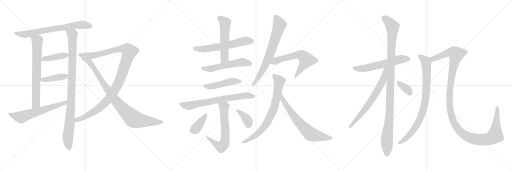
t = 0.00 s
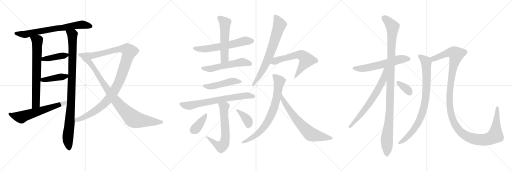
t = 4.19 s
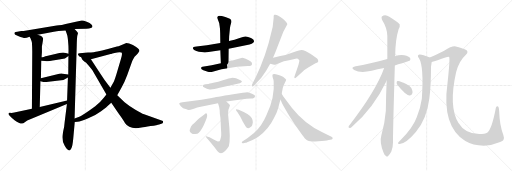
t = 8.37 s
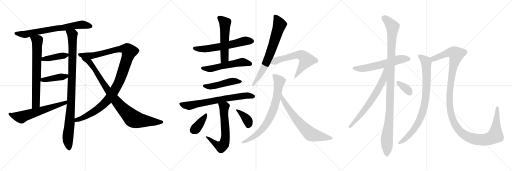
t = 12.56 s
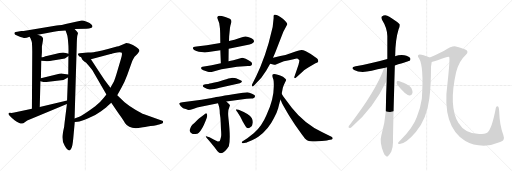
t = 16.75 s
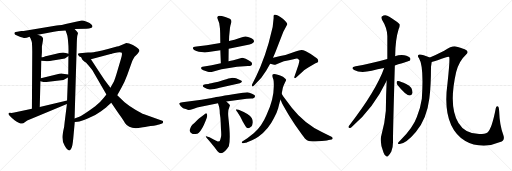
t = 20.93 s

The animated SVG that drew these frames (rendered in a browser with its animation timeline set to each time). Animation: 26 CSS @keyframes rules; one cycle of 20.93 s.

<svg version="1.1" viewBox="0 0 3072 1024" xmlns="http://www.w3.org/2000/svg">
  <g stroke="lightgray" stroke-dasharray="1,1" stroke-width="1" transform="scale(4, 4)">
    <line x1="0" y1="0" x2="256" y2="256"></line>
    <line x1="256" y1="0" x2="0" y2="256"></line>
    <line x1="128" y1="0" x2="128" y2="256"></line>
    <line x1="0" y1="128" x2="256" y2="128"></line>
    <line x1="256" y1="0" x2="512" y2="256"></line>
    <line x1="512" y1="0" x2="256" y2="256"></line>
    <line x1="384" y1="0" x2="384" y2="256"></line>
    <line x1="256" y1="128" x2="512" y2="128"></line>
    <line x1="512" y1="0" x2="768" y2="256"></line>
    <line x1="768" y1="0" x2="512" y2="256"></line>
    <line x1="640" y1="0" x2="640" y2="256"></line>
    <line x1="512" y1="128" x2="768" y2="128"></line>
  </g>
<g transform="scale(1, -1) translate(0, -850)">
   <style type="text/css">
    @keyframes keyframes0 {
      from {
       stroke: black;
       stroke-dashoffset: 708;
       stroke-width: 128;
       }
       70% {
       animation-timing-function: step-end;
       stroke: black;
       stroke-dashoffset: 0;
       stroke-width: 128;
       }
       to {
       stroke: black;
       stroke-width: 1024;
       }
       }
       #make-me-a-hanzi-animation-0 {
         animation: keyframes0 0.826172s both;
         animation-delay: 0.000000s;
         animation-timing-function: linear;
       }
    @keyframes keyframes1 {
      from {
       stroke: black;
       stroke-dashoffset: 709;
       stroke-width: 128;
       }
       70% {
       animation-timing-function: step-end;
       stroke: black;
       stroke-dashoffset: 0;
       stroke-width: 128;
       }
       to {
       stroke: black;
       stroke-width: 1024;
       }
       }
       #make-me-a-hanzi-animation-1 {
         animation: keyframes1 0.826986s both;
         animation-delay: 0.826172s;
         animation-timing-function: linear;
       }
    @keyframes keyframes2 {
      from {
       stroke: black;
       stroke-dashoffset: 981;
       stroke-width: 128;
       }
       76% {
       animation-timing-function: step-end;
       stroke: black;
       stroke-dashoffset: 0;
       stroke-width: 128;
       }
       to {
       stroke: black;
       stroke-width: 1024;
       }
       }
       #make-me-a-hanzi-animation-2 {
         animation: keyframes2 1.048340s both;
         animation-delay: 1.653158s;
         animation-timing-function: linear;
       }
    @keyframes keyframes3 {
      from {
       stroke: black;
       stroke-dashoffset: 407;
       stroke-width: 128;
       }
       57% {
       animation-timing-function: step-end;
       stroke: black;
       stroke-dashoffset: 0;
       stroke-width: 128;
       }
       to {
       stroke: black;
       stroke-width: 1024;
       }
       }
       #make-me-a-hanzi-animation-3 {
         animation: keyframes3 0.581217s both;
         animation-delay: 2.701498s;
         animation-timing-function: linear;
       }
    @keyframes keyframes4 {
      from {
       stroke: black;
       stroke-dashoffset: 416;
       stroke-width: 128;
       }
       58% {
       animation-timing-function: step-end;
       stroke: black;
       stroke-dashoffset: 0;
       stroke-width: 128;
       }
       to {
       stroke: black;
       stroke-width: 1024;
       }
       }
       #make-me-a-hanzi-animation-4 {
         animation: keyframes4 0.588542s both;
         animation-delay: 3.282715s;
         animation-timing-function: linear;
       }
    @keyframes keyframes5 {
      from {
       stroke: black;
       stroke-dashoffset: 615;
       stroke-width: 128;
       }
       67% {
       animation-timing-function: step-end;
       stroke: black;
       stroke-dashoffset: 0;
       stroke-width: 128;
       }
       to {
       stroke: black;
       stroke-width: 1024;
       }
       }
       #make-me-a-hanzi-animation-5 {
         animation: keyframes5 0.750488s both;
         animation-delay: 3.871257s;
         animation-timing-function: linear;
       }
    @keyframes keyframes6 {
      from {
       stroke: black;
       stroke-dashoffset: 1115;
       stroke-width: 128;
       }
       78% {
       animation-timing-function: step-end;
       stroke: black;
       stroke-dashoffset: 0;
       stroke-width: 128;
       }
       to {
       stroke: black;
       stroke-width: 1024;
       }
       }
       #make-me-a-hanzi-animation-6 {
         animation: keyframes6 1.157389s both;
         animation-delay: 4.621745s;
         animation-timing-function: linear;
       }
    @keyframes keyframes7 {
      from {
       stroke: black;
       stroke-dashoffset: 910;
       stroke-width: 128;
       }
       75% {
       animation-timing-function: step-end;
       stroke: black;
       stroke-dashoffset: 0;
       stroke-width: 128;
       }
       to {
       stroke: black;
       stroke-width: 1024;
       }
       }
       #make-me-a-hanzi-animation-7 {
         animation: keyframes7 0.990560s both;
         animation-delay: 5.779134s;
         animation-timing-function: linear;
       }
    @keyframes keyframes8 {
      from {
       stroke: black;
       stroke-dashoffset: 600;
       stroke-width: 128;
       }
       66% {
       animation-timing-function: step-end;
       stroke: black;
       stroke-dashoffset: 0;
       stroke-width: 128;
       }
       to {
       stroke: black;
       stroke-width: 1024;
       }
       }
       #make-me-a-hanzi-animation-8 {
         animation: keyframes8 0.738281s both;
         animation-delay: 6.769694s;
         animation-timing-function: linear;
       }
    @keyframes keyframes9 {
      from {
       stroke: black;
       stroke-dashoffset: 541;
       stroke-width: 128;
       }
       64% {
       animation-timing-function: step-end;
       stroke: black;
       stroke-dashoffset: 0;
       stroke-width: 128;
       }
       to {
       stroke: black;
       stroke-width: 1024;
       }
       }
       #make-me-a-hanzi-animation-9 {
         animation: keyframes9 0.690267s both;
         animation-delay: 7.507975s;
         animation-timing-function: linear;
       }
    @keyframes keyframes10 {
      from {
       stroke: black;
       stroke-dashoffset: 545;
       stroke-width: 128;
       }
       64% {
       animation-timing-function: step-end;
       stroke: black;
       stroke-dashoffset: 0;
       stroke-width: 128;
       }
       to {
       stroke: black;
       stroke-width: 1024;
       }
       }
       #make-me-a-hanzi-animation-10 {
         animation: keyframes10 0.693522s both;
         animation-delay: 8.198242s;
         animation-timing-function: linear;
       }
    @keyframes keyframes11 {
      from {
       stroke: black;
       stroke-dashoffset: 477;
       stroke-width: 128;
       }
       61% {
       animation-timing-function: step-end;
       stroke: black;
       stroke-dashoffset: 0;
       stroke-width: 128;
       }
       to {
       stroke: black;
       stroke-width: 1024;
       }
       }
       #make-me-a-hanzi-animation-11 {
         animation: keyframes11 0.638184s both;
         animation-delay: 8.891764s;
         animation-timing-function: linear;
       }
    @keyframes keyframes12 {
      from {
       stroke: black;
       stroke-dashoffset: 710;
       stroke-width: 128;
       }
       70% {
       animation-timing-function: step-end;
       stroke: black;
       stroke-dashoffset: 0;
       stroke-width: 128;
       }
       to {
       stroke: black;
       stroke-width: 1024;
       }
       }
       #make-me-a-hanzi-animation-12 {
         animation: keyframes12 0.827799s both;
         animation-delay: 9.529948s;
         animation-timing-function: linear;
       }
    @keyframes keyframes13 {
      from {
       stroke: black;
       stroke-dashoffset: 643;
       stroke-width: 128;
       }
       68% {
       animation-timing-function: step-end;
       stroke: black;
       stroke-dashoffset: 0;
       stroke-width: 128;
       }
       to {
       stroke: black;
       stroke-width: 1024;
       }
       }
       #make-me-a-hanzi-animation-13 {
         animation: keyframes13 0.773275s both;
         animation-delay: 10.357747s;
         animation-timing-function: linear;
       }
    @keyframes keyframes14 {
      from {
       stroke: black;
       stroke-dashoffset: 378;
       stroke-width: 128;
       }
       55% {
       animation-timing-function: step-end;
       stroke: black;
       stroke-dashoffset: 0;
       stroke-width: 128;
       }
       to {
       stroke: black;
       stroke-width: 1024;
       }
       }
       #make-me-a-hanzi-animation-14 {
         animation: keyframes14 0.557617s both;
         animation-delay: 11.131022s;
         animation-timing-function: linear;
       }
    @keyframes keyframes15 {
      from {
       stroke: black;
       stroke-dashoffset: 377;
       stroke-width: 128;
       }
       55% {
       animation-timing-function: step-end;
       stroke: black;
       stroke-dashoffset: 0;
       stroke-width: 128;
       }
       to {
       stroke: black;
       stroke-width: 1024;
       }
       }
       #make-me-a-hanzi-animation-15 {
         animation: keyframes15 0.556803s both;
         animation-delay: 11.688639s;
         animation-timing-function: linear;
       }
    @keyframes keyframes16 {
      from {
       stroke: black;
       stroke-dashoffset: 713;
       stroke-width: 128;
       }
       70% {
       animation-timing-function: step-end;
       stroke: black;
       stroke-dashoffset: 0;
       stroke-width: 128;
       }
       to {
       stroke: black;
       stroke-width: 1024;
       }
       }
       #make-me-a-hanzi-animation-16 {
         animation: keyframes16 0.830241s both;
         animation-delay: 12.245442s;
         animation-timing-function: linear;
       }
    @keyframes keyframes17 {
      from {
       stroke: black;
       stroke-dashoffset: 609;
       stroke-width: 128;
       }
       66% {
       animation-timing-function: step-end;
       stroke: black;
       stroke-dashoffset: 0;
       stroke-width: 128;
       }
       to {
       stroke: black;
       stroke-width: 1024;
       }
       }
       #make-me-a-hanzi-animation-17 {
         animation: keyframes17 0.745605s both;
         animation-delay: 13.075683s;
         animation-timing-function: linear;
       }
    @keyframes keyframes18 {
      from {
       stroke: black;
       stroke-dashoffset: 756;
       stroke-width: 128;
       }
       71% {
       animation-timing-function: step-end;
       stroke: black;
       stroke-dashoffset: 0;
       stroke-width: 128;
       }
       to {
       stroke: black;
       stroke-width: 1024;
       }
       }
       #make-me-a-hanzi-animation-18 {
         animation: keyframes18 0.865234s both;
         animation-delay: 13.821288s;
         animation-timing-function: linear;
       }
    @keyframes keyframes19 {
      from {
       stroke: black;
       stroke-dashoffset: 672;
       stroke-width: 128;
       }
       69% {
       animation-timing-function: step-end;
       stroke: black;
       stroke-dashoffset: 0;
       stroke-width: 128;
       }
       to {
       stroke: black;
       stroke-width: 1024;
       }
       }
       #make-me-a-hanzi-animation-19 {
         animation: keyframes19 0.796875s both;
         animation-delay: 14.686522s;
         animation-timing-function: linear;
       }
    @keyframes keyframes20 {
      from {
       stroke: black;
       stroke-dashoffset: 592;
       stroke-width: 128;
       }
       66% {
       animation-timing-function: step-end;
       stroke: black;
       stroke-dashoffset: 0;
       stroke-width: 128;
       }
       to {
       stroke: black;
       stroke-width: 1024;
       }
       }
       #make-me-a-hanzi-animation-20 {
         animation: keyframes20 0.731771s both;
         animation-delay: 15.483397s;
         animation-timing-function: linear;
       }
    @keyframes keyframes21 {
      from {
       stroke: black;
       stroke-dashoffset: 1095;
       stroke-width: 128;
       }
       78% {
       animation-timing-function: step-end;
       stroke: black;
       stroke-dashoffset: 0;
       stroke-width: 128;
       }
       to {
       stroke: black;
       stroke-width: 1024;
       }
       }
       #make-me-a-hanzi-animation-21 {
         animation: keyframes21 1.141113s both;
         animation-delay: 16.215168s;
         animation-timing-function: linear;
       }
    @keyframes keyframes22 {
      from {
       stroke: black;
       stroke-dashoffset: 673;
       stroke-width: 128;
       }
       69% {
       animation-timing-function: step-end;
       stroke: black;
       stroke-dashoffset: 0;
       stroke-width: 128;
       }
       to {
       stroke: black;
       stroke-width: 1024;
       }
       }
       #make-me-a-hanzi-animation-22 {
         animation: keyframes22 0.797689s both;
         animation-delay: 17.356281s;
         animation-timing-function: linear;
       }
    @keyframes keyframes23 {
      from {
       stroke: black;
       stroke-dashoffset: 345;
       stroke-width: 128;
       }
       53% {
       animation-timing-function: step-end;
       stroke: black;
       stroke-dashoffset: 0;
       stroke-width: 128;
       }
       to {
       stroke: black;
       stroke-width: 1024;
       }
       }
       #make-me-a-hanzi-animation-23 {
         animation: keyframes23 0.530762s both;
         animation-delay: 18.153970s;
         animation-timing-function: linear;
       }
    @keyframes keyframes24 {
      from {
       stroke: black;
       stroke-dashoffset: 848;
       stroke-width: 128;
       }
       73% {
       animation-timing-function: step-end;
       stroke: black;
       stroke-dashoffset: 0;
       stroke-width: 128;
       }
       to {
       stroke: black;
       stroke-width: 1024;
       }
       }
       #make-me-a-hanzi-animation-24 {
         animation: keyframes24 0.940104s both;
         animation-delay: 18.684732s;
         animation-timing-function: linear;
       }
    @keyframes keyframes25 {
      from {
       stroke: black;
       stroke-dashoffset: 1297;
       stroke-width: 128;
       }
       81% {
       animation-timing-function: step-end;
       stroke: black;
       stroke-dashoffset: 0;
       stroke-width: 128;
       }
       to {
       stroke: black;
       stroke-width: 1024;
       }
       }
       #make-me-a-hanzi-animation-25 {
         animation: keyframes25 1.305501s both;
         animation-delay: 19.624836s;
         animation-timing-function: linear;
       }
</style>
<path d="M 447.5 676.5 L 518.5 678.5 Q 553.5 680.5 554.5 690.5 Q 556.5 695.5 548.5 704.5 Q 540.5 712.5 520.5 720.5 Q 500.5 728.5 491.5 728.5 Q 482.5 728.5 421.5 713.5 Q 361.5 698.5 339.5 698.5 L 141.5 664.5 L 127.5 664.5 L 103.5 660.5 Q 91.5 660.5 89.5 657.5 Q 77.5 646.5 108.5 634.5 Q 140.5 622.5 148.5 622.5 Q 157.5 622.5 177.5 630.5 L 225.5 642.5 L 267.5 650.5 Q 336.5 663.5 351.5 665.5 L 393.5 668.5 L 447.5 676.5 Z" fill="lightgray"></path> 
<path d="M 177.5 630.5 L 183.5 620.5 Q 190.5 603.5 191.5 596.5 Q 193.5 567.5 193.5 541.5 L 191.5 198.5 C 191.5 168.5 237.5 178.5 238.5 208.5 L 242.5 363.5 L 245.5 381.5 L 247.5 486.5 L 249.5 507.5 L 251.5 537.5 L 251.5 572.5 Q 259.5 615.5 258.5 619.5 Q 257.5 623.5 252.5 630.5 Q 248.5 637.5 225.5 642.5 C 196.5 650.5 162.5 656.5 177.5 630.5 Z" fill="lightgray"></path> 
<path d="M 401.5 226.5 L 387.5 114.5 Q 385.5 85.5 379.5 64.5 Q 374.5 36.5 374.5 32.5 Q 372.5 5.5 387.5 -22.5 Q 402.5 -50.5 415.5 -51.5 Q 420.5 -52.5 427.5 -39.5 Q 435.5 -26.5 439.5 20.5 L 448.5 118.5 L 447.5 139.5 L 460.5 580.5 Q 461.5 627.5 464.5 639.5 Q 468.5 650.5 467.5 653.5 Q 467.5 656.5 461.5 662.5 L 447.5 676.5 C 426.5 697.5 383.5 696.5 393.5 668.5 L 401.5 645.5 Q 405.5 638.5 408.5 601.5 Q 412.5 563.5 410.5 528.5 L 410.5 514.5 L 409.5 403.5 L 407.5 386.5 L 402.5 248.5 L 401.5 226.5 Z" fill="lightgray"></path> 
<path d="M 378.5 535.5 L 356.5 533.5 L 280.5 514.5 Q 275.5 514.5 272.5 513.5 L 262.5 509.5 Q 252.5 507.5 249.5 507.5 C 219.5 504.5 217.5 489.5 247.5 486.5 L 270.5 484.5 Q 283.5 482.5 335.5 491.5 L 389.5 499.5 L 410.5 514.5 C 424.5 524.5 424.5 524.5 410.5 528.5 L 395.5 532.5 Q 384.5 535.5 378.5 535.5 Z" fill="lightgray"></path> 
<path d="M 242.5 363.5 L 260.5 358.5 L 278.5 358.5 L 354.5 368.5 Q 387.5 369.5 407.5 386.5 C 425.5 400.5 425.5 400.5 409.5 403.5 L 387.5 407.5 Q 364.5 413.5 343.5 405.5 L 245.5 381.5 C 216.5 374.5 213.5 371.5 242.5 363.5 Z" fill="lightgray"></path> 
<path d="M 85.5 175.5 L 69.5 173.5 L 57.5 174.5 Q 44.5 171.5 56.5 157.5 L 71.5 142.5 L 87.5 129.5 Q 130.5 98.5 146.5 115.5 L 163.5 127.5 L 401.5 226.5 C 429.5 238.5 431.5 255.5 402.5 248.5 L 238.5 208.5 L 191.5 198.5 L 85.5 175.5 Z" fill="lightgray"></path> 
<path d="M 448.5 118.5 L 465.5 120.5 Q 483.5 121.5 529.5 141.5 Q 576.5 160.5 606.5 183.5 Q 636.5 205.5 642.5 211.5 L 667.5 234.5 L 703.5 279.5 L 728.5 324.5 Q 745.5 351.5 763.5 400.5 L 793.5 484.5 Q 796.5 492.5 807.5 510.5 Q 831.5 533.5 836.5 545.5 Q 837.5 558.5 797.5 580.5 L 775.5 590.5 L 757.5 592.5 Q 751.5 589.5 729.5 581.5 Q 707.5 572.5 701.5 571.5 L 647.5 556.5 Q 609.5 545.5 584.5 542.5 Q 567.5 538.5 527.5 535.5 L 477.5 531.5 Q 461.5 529.5 471.5 518.5 Q 473.5 512.5 487.5 507.5 L 545.5 495.5 L 663.5 526.5 Q 665.5 526.5 674.5 529.5 L 687.5 533.5 Q 717.5 540.5 728.5 535.5 Q 736.5 532.5 725.5 496.5 L 702.5 418.5 Q 689.5 374.5 683.5 362.5 L 662.5 324.5 L 638.5 284.5 L 621.5 262.5 Q 605.5 240.5 571.5 213.5 Q 496.5 158.5 475.5 150.5 L 447.5 139.5 C 419.5 128.5 418.5 114.5 448.5 118.5 Z" fill="lightgray"></path> 
<path d="M 667.5 234.5 L 709.5 172.5 Q 743.5 125.5 749.5 112.5 Q 776.5 71.5 848.5 85.5 Q 864.5 86.5 903.5 94.5 Q 945.5 100.5 954.5 104.5 L 972.5 110.5 Q 978.5 111.5 978.5 118.5 Q 979.5 125.5 973.5 126.5 L 860.5 166.5 Q 853.5 168.5 812.5 192.5 Q 772.5 216.5 747.5 237.5 L 703.5 279.5 L 662.5 324.5 L 645.5 346.5 Q 630.5 365.5 609.5 398.5 L 545.5 495.5 C 528.5 520.5 472.5 533.5 487.5 507.5 L 492.5 495.5 Q 494.5 491.5 502.5 485.5 Q 510.5 478.5 515.5 476.5 Q 532.5 458.5 553.5 430.5 L 638.5 284.5 L 667.5 234.5 Z" fill="lightgray"></path> 
<path d="M 1322.0 593.0 L 1241.0 579.0 L 1179.0 572.0 Q 1144.0 570.0 1165.0 551.0 Q 1177.0 543.0 1193.0 541.0 L 1220.0 537.0 Q 1223.0 536.0 1241.0 538.0 L 1322.0 549.0 L 1372.0 558.0 L 1497.0 584.0 Q 1512.0 587.0 1519.0 594.0 Q 1534.0 611.0 1506.0 623.0 Q 1487.0 630.0 1474.0 632.0 Q 1462.0 633.0 1438.0 623.0 L 1407.0 613.0 L 1374.0 605.0 L 1322.0 593.0 Z" fill="lightgray"></path> 
<path d="M 1303.0 745.0 L 1307.0 734.0 Q 1316.0 717.0 1318.0 693.0 Q 1321.0 678.0 1321.0 651.0 L 1322.0 593.0 L 1322.0 549.0 L 1325.0 472.0 C 1326.0 442.0 1371.0 453.0 1371.0 483.0 L 1372.0 558.0 L 1374.0 605.0 L 1375.0 634.0 L 1380.0 684.0 Q 1382.0 700.0 1386.0 710.0 Q 1390.0 720.0 1388.0 727.0 Q 1388.0 738.0 1352.0 749.0 Q 1317.0 760.0 1310.0 755.0 Q 1303.0 750.0 1303.0 745.0 Z" fill="lightgray"></path> 
<path d="M 1325.0 472.0 L 1270.0 460.0 L 1215.0 451.0 Q 1209.0 451.0 1207.0 445.0 Q 1204.0 436.0 1220.0 430.0 L 1247.0 421.0 Q 1257.0 417.0 1270.0 419.0 L 1329.0 435.0 L 1422.0 451.0 L 1487.0 455.0 Q 1512.0 454.0 1512.0 467.0 Q 1516.0 479.0 1474.0 498.0 L 1455.0 504.0 Q 1452.0 504.0 1432.0 499.0 L 1400.0 489.0 L 1371.0 483.0 L 1325.0 472.0 Z" fill="lightgray"></path> 
<path d="M 1251.0 347.0 L 1233.0 345.0 Q 1218.0 344.0 1217.0 337.0 Q 1215.0 331.0 1226.0 326.0 Q 1240.0 316.0 1258.0 314.0 Q 1276.0 312.0 1318.0 324.0 L 1439.0 352.0 Q 1449.0 354.0 1451.0 360.0 Q 1453.0 366.0 1443.0 370.0 Q 1405.0 388.0 1387.0 383.0 Q 1377.0 383.0 1342.0 371.0 Q 1308.0 359.0 1280.0 354.0 Q 1252.0 348.0 1251.0 347.0 Z" fill="lightgray"></path> 
<path d="M 1358.0 242.0 L 1480.0 259.0 L 1507.0 260.0 Q 1528.0 261.0 1529.0 271.0 L 1531.0 275.0 Q 1531.0 279.0 1512.0 288.0 Q 1494.0 297.0 1484.0 298.0 Q 1475.0 298.0 1457.0 294.0 L 1399.0 285.0 Q 1288.0 267.0 1271.0 263.0 L 1209.0 252.0 L 1094.0 237.0 Q 1076.0 234.0 1075.0 230.0 Q 1075.0 226.0 1085.0 214.0 Q 1095.0 201.0 1119.0 195.0 Q 1126.0 191.0 1132.0 191.0 Q 1139.0 191.0 1163.0 199.0 Q 1187.0 207.0 1197.0 209.0 L 1308.0 231.0 L 1358.0 242.0 Z" fill="lightgray"></path> 
<path d="M 1319.0 168.0 Q 1324.0 140.0 1324.0 120.0 L 1326.0 72.0 Q 1329.0 40.0 1326.0 29.0 L 1322.0 14.0 Q 1321.0 10.0 1319.0 7.0 Q 1317.0 4.0 1316.0 4.0 L 1307.0 2.0 Q 1293.0 8.0 1282.0 14.0 L 1257.0 27.0 L 1237.0 34.0 Q 1234.0 36.0 1235.0 32.0 L 1239.0 24.0 Q 1262.0 -1.0 1305.0 -56.0 Q 1332.0 -92.0 1373.0 -27.0 Q 1385.0 18.0 1371.0 139.0 Q 1365.0 188.0 1375.0 205.0 L 1380.0 219.0 L 1374.0 227.0 Q 1369.0 231.0 1358.0 242.0 C 1337.0 263.0 1299.0 260.0 1308.0 231.0 L 1315.0 209.0 L 1318.0 190.0 L 1319.0 168.0 Z" fill="lightgray"></path> 
<path d="M 1193.0 55.0 Q 1214.0 76.0 1234.0 127.0 Q 1243.0 147.0 1243.0 155.0 Q 1244.0 182.0 1226.0 164.0 L 1200.0 144.0 Q 1194.0 141.0 1168.0 115.0 L 1154.0 102.0 Q 1146.0 96.0 1139.0 74.0 Q 1134.0 60.0 1153.0 49.0 Q 1158.0 46.0 1172.0 47.0 Q 1186.0 48.0 1193.0 55.0 Z" fill="lightgray"></path> 
<path d="M 1432.0 193.0 L 1418.0 196.0 Q 1417.0 196.0 1416.0 193.0 Q 1415.0 190.0 1425.0 177.0 L 1442.0 151.0 Q 1458.0 120.0 1458.0 119.0 L 1473.0 94.0 Q 1484.0 73.0 1502.0 87.0 Q 1512.0 95.0 1513.0 100.0 Q 1515.0 105.0 1517.0 118.0 Q 1517.0 132.0 1510.0 143.0 Q 1501.0 165.0 1432.0 193.0 Z" fill="lightgray"></path> 
<path d="M 1642.0 744.0 L 1636.0 689.0 L 1612.0 593.0 Q 1592.0 522.0 1562.0 449.0 L 1537.0 393.0 L 1513.0 345.0 Q 1510.0 339.0 1513.0 334.0 Q 1516.0 329.0 1524.0 338.0 L 1568.0 385.0 L 1597.0 427.0 L 1621.0 469.0 L 1638.0 505.0 L 1651.0 535.0 L 1700.0 661.0 L 1724.0 705.0 Q 1723.0 718.0 1697.0 739.0 Q 1659.0 768.0 1646.0 762.0 Q 1640.0 760.0 1642.0 744.0 Z" fill="lightgray"></path> 
<path d="M 1621.0 469.0 L 1645.0 463.0 Q 1648.0 461.0 1659.0 466.0 L 1703.0 483.0 L 1734.0 489.0 L 1761.0 496.0 Q 1781.0 502.0 1787.0 499.0 L 1796.0 490.0 Q 1797.0 485.0 1791.0 463.0 L 1768.0 395.0 Q 1763.0 387.0 1768.0 383.0 Q 1771.0 379.0 1782.0 390.0 L 1820.0 425.0 Q 1826.0 431.0 1852.0 447.0 L 1893.0 471.0 Q 1908.0 478.0 1909.0 481.0 Q 1911.0 490.0 1904.0 498.0 Q 1897.0 505.0 1862.0 528.0 Q 1828.0 551.0 1810.0 551.0 Q 1793.0 551.0 1756.0 536.0 Q 1720.0 521.0 1682.0 515.0 L 1638.0 505.0 C 1609.0 498.0 1592.0 476.0 1621.0 469.0 Z" fill="lightgray"></path> 
<path d="M 1690.0 289.0 L 1697.0 324.0 Q 1704.0 345.0 1710.0 356.0 Q 1717.0 367.0 1717.0 372.0 Q 1717.0 378.0 1698.0 391.0 Q 1641.0 415.0 1635.0 402.0 Q 1633.0 395.0 1637.0 383.0 Q 1642.0 371.0 1642.0 364.0 Q 1650.0 267.0 1599.0 161.0 Q 1570.0 92.0 1524.0 53.0 L 1484.0 21.0 L 1456.0 3.0 Q 1449.0 0.0 1451.0 -6.0 Q 1452.0 -10.0 1460.0 -8.0 L 1472.0 -5.0 Q 1477.0 -5.0 1483.0 -2.0 L 1512.0 10.0 Q 1535.0 19.0 1550.0 30.0 Q 1611.0 75.0 1644.0 143.0 Q 1663.0 179.0 1669.0 202.0 Q 1675.0 225.0 1682.0 253.0 L 1690.0 289.0 Z" fill="lightgray"></path> 
<path d="M 1682.0 253.0 L 1688.0 242.0 Q 1691.0 230.0 1735.0 157.0 L 1772.0 99.0 L 1804.0 55.0 Q 1825.0 25.0 1833.0 17.0 Q 1841.0 9.0 1853.0 5.0 Q 1865.0 1.0 1910.0 4.0 Q 1955.0 6.0 1972.0 11.0 L 1990.0 14.0 Q 1996.0 15.0 1996.0 21.0 Q 1997.0 26.0 1989.0 31.0 L 1934.0 57.0 Q 1826.0 109.0 1752.0 203.0 L 1699.0 274.0 L 1690.0 289.0 C 1675.0 315.0 1668.0 280.0 1682.0 253.0 Z" fill="lightgray"></path> 
<path d="M 2369.0 458.5 Q 2456.0 485.5 2458.0 486.5 Q 2465.0 493.5 2461.0 502.5 Q 2454.0 512.5 2426.0 519.5 Q 2398.0 523.5 2370.0 513.5 L 2324.0 496.5 Q 2216.0 465.5 2134.0 453.5 Q 2100.0 446.5 2125.0 431.5 Q 2161.0 410.5 2230.0 426.5 Q 2264.0 435.5 2305.0 442.5 L 2369.0 458.5 Z" fill="lightgray"></path> 
<path d="M 2320.0 366.5 Q 2316.0 281.5 2315.0 186.5 Q 2309.0 110.5 2288.0 38.5 Q 2276.0 -0.5 2301.0 -63.5 Q 2308.0 -82.5 2316.0 -85.5 Q 2322.0 -92.5 2330.0 -83.5 Q 2337.0 -79.5 2348.0 -58.5 Q 2358.0 -33.5 2358.0 -2.5 Q 2357.0 45.5 2369.0 458.5 L 2370.0 513.5 Q 2370.0 514.5 2371.0 515.5 Q 2372.0 612.5 2392.0 676.5 Q 2401.0 692.5 2398.0 705.5 Q 2391.0 715.5 2336.0 750.5 Q 2312.0 768.5 2291.0 752.5 Q 2287.0 748.5 2292.0 732.5 Q 2323.0 683.5 2324.0 634.5 Q 2324.0 570.5 2324.0 496.5 L 2320.0 366.5 Z" fill="lightgray"></path> 
<path d="M 2305.0 442.5 Q 2256.0 304.5 2092.0 93.5 Q 2088.0 83.5 2098.0 83.5 Q 2104.0 82.5 2112.0 90.5 Q 2241.0 201.5 2320.0 366.5 C 2369.0 467.5 2315.0 470.5 2305.0 442.5 Z" fill="lightgray"></path> 
<path d="M 2385.0 341.5 Q 2433.0 281.5 2457.0 278.5 Q 2469.0 277.5 2475.0 293.5 Q 2476.0 305.5 2468.0 322.5 Q 2458.0 338.5 2437.0 346.5 Q 2403.0 362.5 2389.0 364.5 Q 2380.0 365.5 2380.0 356.5 Q 2379.0 349.5 2385.0 341.5 Z" fill="lightgray"></path> 
<path d="M 2579.0 505.5 Q 2531.0 526.5 2517.0 524.5 Q 2499.0 520.5 2514.0 501.5 Q 2544.0 453.5 2531.0 258.5 Q 2524.0 207.5 2501.0 148.5 Q 2479.0 85.5 2404.0 10.5 Q 2391.0 -1.5 2388.0 -7.5 Q 2387.0 -14.5 2398.0 -13.5 Q 2437.0 -10.5 2495.0 58.5 Q 2561.0 136.5 2576.0 259.5 Q 2586.0 335.5 2586.0 450.5 Q 2589.0 469.5 2590.0 479.5 C 2593.0 499.5 2593.0 499.5 2579.0 505.5 Z" fill="lightgray"></path> 
<path d="M 3001.0 -1.5 Q 3032.0 8.5 3020.0 41.5 Q 2998.0 96.5 2995.0 183.5 Q 2994.0 208.5 2988.0 212.5 Q 2978.0 218.5 2975.0 202.5 Q 2951.0 76.5 2925.0 56.5 Q 2910.0 46.5 2875.0 46.5 Q 2791.0 46.5 2751.0 112.5 Q 2690.0 212.5 2737.0 419.5 Q 2756.0 486.5 2794.0 520.5 Q 2819.0 544.5 2788.0 555.5 Q 2772.0 562.5 2735.0 572.5 Q 2714.0 578.5 2665.0 546.5 Q 2616.0 521.5 2579.0 505.5 C 2552.0 493.5 2561.0 471.5 2590.0 479.5 Q 2618.0 486.5 2677.0 507.5 Q 2689.0 513.5 2695.0 509.5 Q 2701.0 500.5 2685.0 351.5 Q 2649.0 93.5 2792.0 4.5 Q 2837.0 -22.5 2903.0 -23.5 Q 2952.0 -22.5 3001.0 -1.5 Z" fill="lightgray"></path> 
      <clipPath id="make-me-a-hanzi-clip-0">
      <path d="M 447.5 676.5 L 518.5 678.5 Q 553.5 680.5 554.5 690.5 Q 556.5 695.5 548.5 704.5 Q 540.5 712.5 520.5 720.5 Q 500.5 728.5 491.5 728.5 Q 482.5 728.5 421.5 713.5 Q 361.5 698.5 339.5 698.5 L 141.5 664.5 L 127.5 664.5 L 103.5 660.5 Q 91.5 660.5 89.5 657.5 Q 77.5 646.5 108.5 634.5 Q 140.5 622.5 148.5 622.5 Q 157.5 622.5 177.5 630.5 L 225.5 642.5 L 267.5 650.5 Q 336.5 663.5 351.5 665.5 L 393.5 668.5 L 447.5 676.5 Z" fill="lightgray"></path>
      </clipPath>
      <path clip-path="url(#make-me-a-hanzi-clip-0)" d="M 98.5 650.5 L 147.5 643.5 L 457.5 700.5 L 491.5 703.5 L 543.5 694.5 " fill="none" id="make-me-a-hanzi-animation-0" stroke-dasharray="580 1160" stroke-linecap="round"></path>

      <clipPath id="make-me-a-hanzi-clip-1">
      <path d="M 177.5 630.5 L 183.5 620.5 Q 190.5 603.5 191.5 596.5 Q 193.5 567.5 193.5 541.5 L 191.5 198.5 C 191.5 168.5 237.5 178.5 238.5 208.5 L 242.5 363.5 L 245.5 381.5 L 247.5 486.5 L 249.5 507.5 L 251.5 537.5 L 251.5 572.5 Q 259.5 615.5 258.5 619.5 Q 257.5 623.5 252.5 630.5 Q 248.5 637.5 225.5 642.5 C 196.5 650.5 162.5 656.5 177.5 630.5 Z" fill="lightgray"></path>
      </clipPath>
      <path clip-path="url(#make-me-a-hanzi-clip-1)" d="M 184.5 627.5 L 223.5 607.5 L 224.5 589.5 L 215.5 227.5 L 195.5 206.5 " fill="none" id="make-me-a-hanzi-animation-1" stroke-dasharray="581 1162" stroke-linecap="round"></path>

      <clipPath id="make-me-a-hanzi-clip-2">
      <path d="M 401.5 226.5 L 387.5 114.5 Q 385.5 85.5 379.5 64.5 Q 374.5 36.5 374.5 32.5 Q 372.5 5.5 387.5 -22.5 Q 402.5 -50.5 415.5 -51.5 Q 420.5 -52.5 427.5 -39.5 Q 435.5 -26.5 439.5 20.5 L 448.5 118.5 L 447.5 139.5 L 460.5 580.5 Q 461.5 627.5 464.5 639.5 Q 468.5 650.5 467.5 653.5 Q 467.5 656.5 461.5 662.5 L 447.5 676.5 C 426.5 697.5 383.5 696.5 393.5 668.5 L 401.5 645.5 Q 405.5 638.5 408.5 601.5 Q 412.5 563.5 410.5 528.5 L 410.5 514.5 L 409.5 403.5 L 407.5 386.5 L 402.5 248.5 L 401.5 226.5 Z" fill="lightgray"></path>
      </clipPath>
      <path clip-path="url(#make-me-a-hanzi-clip-2)" d="M 400.5 664.5 L 434.5 640.5 L 436.5 591.5 L 426.5 226.5 L 406.5 25.5 L 414.5 -41.5 " fill="none" id="make-me-a-hanzi-animation-2" stroke-dasharray="853 1706" stroke-linecap="round"></path>

      <clipPath id="make-me-a-hanzi-clip-3">
      <path d="M 378.5 535.5 L 356.5 533.5 L 280.5 514.5 Q 275.5 514.5 272.5 513.5 L 262.5 509.5 Q 252.5 507.5 249.5 507.5 C 219.5 504.5 217.5 489.5 247.5 486.5 L 270.5 484.5 Q 283.5 482.5 335.5 491.5 L 389.5 499.5 L 410.5 514.5 C 424.5 524.5 424.5 524.5 410.5 528.5 L 395.5 532.5 Q 384.5 535.5 378.5 535.5 Z" fill="lightgray"></path>
      </clipPath>
      <path clip-path="url(#make-me-a-hanzi-clip-3)" d="M 253.5 491.5 L 260.5 497.5 L 400.5 521.5 " fill="none" id="make-me-a-hanzi-animation-3" stroke-dasharray="279 558" stroke-linecap="round"></path>

      <clipPath id="make-me-a-hanzi-clip-4">
      <path d="M 242.5 363.5 L 260.5 358.5 L 278.5 358.5 L 354.5 368.5 Q 387.5 369.5 407.5 386.5 C 425.5 400.5 425.5 400.5 409.5 403.5 L 387.5 407.5 Q 364.5 413.5 343.5 405.5 L 245.5 381.5 C 216.5 374.5 213.5 371.5 242.5 363.5 Z" fill="lightgray"></path>
      </clipPath>
      <path clip-path="url(#make-me-a-hanzi-clip-4)" d="M 248.5 367.5 L 395.5 392.5 L 403.5 399.5 " fill="none" id="make-me-a-hanzi-animation-4" stroke-dasharray="288 576" stroke-linecap="round"></path>

      <clipPath id="make-me-a-hanzi-clip-5">
      <path d="M 85.5 175.5 L 69.5 173.5 L 57.5 174.5 Q 44.5 171.5 56.5 157.5 L 71.5 142.5 L 87.5 129.5 Q 130.5 98.5 146.5 115.5 L 163.5 127.5 L 401.5 226.5 C 429.5 238.5 431.5 255.5 402.5 248.5 L 238.5 208.5 L 191.5 198.5 L 85.5 175.5 Z" fill="lightgray"></path>
      </clipPath>
      <path clip-path="url(#make-me-a-hanzi-clip-5)" d="M 59.5 165.5 L 128.5 147.5 L 390.5 232.5 L 395.5 243.5 " fill="none" id="make-me-a-hanzi-animation-5" stroke-dasharray="487 974" stroke-linecap="round"></path>

      <clipPath id="make-me-a-hanzi-clip-6">
      <path d="M 448.5 118.5 L 465.5 120.5 Q 483.5 121.5 529.5 141.5 Q 576.5 160.5 606.5 183.5 Q 636.5 205.5 642.5 211.5 L 667.5 234.5 L 703.5 279.5 L 728.5 324.5 Q 745.5 351.5 763.5 400.5 L 793.5 484.5 Q 796.5 492.5 807.5 510.5 Q 831.5 533.5 836.5 545.5 Q 837.5 558.5 797.5 580.5 L 775.5 590.5 L 757.5 592.5 Q 751.5 589.5 729.5 581.5 Q 707.5 572.5 701.5 571.5 L 647.5 556.5 Q 609.5 545.5 584.5 542.5 Q 567.5 538.5 527.5 535.5 L 477.5 531.5 Q 461.5 529.5 471.5 518.5 Q 473.5 512.5 487.5 507.5 L 545.5 495.5 L 663.5 526.5 Q 665.5 526.5 674.5 529.5 L 687.5 533.5 Q 717.5 540.5 728.5 535.5 Q 736.5 532.5 725.5 496.5 L 702.5 418.5 Q 689.5 374.5 683.5 362.5 L 662.5 324.5 L 638.5 284.5 L 621.5 262.5 Q 605.5 240.5 571.5 213.5 Q 496.5 158.5 475.5 150.5 L 447.5 139.5 C 419.5 128.5 418.5 114.5 448.5 118.5 Z" fill="lightgray"></path>
      </clipPath>
      <path clip-path="url(#make-me-a-hanzi-clip-6)" d="M 481.5 521.5 L 562.5 518.5 L 728.5 558.5 L 748.5 558.5 L 775.5 541.5 L 716.5 363.5 L 660.5 267.5 L 588.5 197.5 L 499.5 144.5 L 459.5 131.5 L 452.5 123.5 " fill="none" id="make-me-a-hanzi-animation-6" stroke-dasharray="987 1974" stroke-linecap="round"></path>

      <clipPath id="make-me-a-hanzi-clip-7">
      <path d="M 667.5 234.5 L 709.5 172.5 Q 743.5 125.5 749.5 112.5 Q 776.5 71.5 848.5 85.5 Q 864.5 86.5 903.5 94.5 Q 945.5 100.5 954.5 104.5 L 972.5 110.5 Q 978.5 111.5 978.5 118.5 Q 979.5 125.5 973.5 126.5 L 860.5 166.5 Q 853.5 168.5 812.5 192.5 Q 772.5 216.5 747.5 237.5 L 703.5 279.5 L 662.5 324.5 L 645.5 346.5 Q 630.5 365.5 609.5 398.5 L 545.5 495.5 C 528.5 520.5 472.5 533.5 487.5 507.5 L 492.5 495.5 Q 494.5 491.5 502.5 485.5 Q 510.5 478.5 515.5 476.5 Q 532.5 458.5 553.5 430.5 L 638.5 284.5 L 667.5 234.5 Z" fill="lightgray"></path>
      </clipPath>
      <path clip-path="url(#make-me-a-hanzi-clip-7)" d="M 494.5 503.5 L 501.5 494.5 L 535.5 480.5 L 679.5 266.5 L 735.5 199.5 L 796.5 139.5 L 832.5 128.5 L 969.5 118.5 " fill="none" id="make-me-a-hanzi-animation-7" stroke-dasharray="782 1564" stroke-linecap="round"></path>

      <clipPath id="make-me-a-hanzi-clip-8">
      <path d="M 1322.0 593.0 L 1241.0 579.0 L 1179.0 572.0 Q 1144.0 570.0 1165.0 551.0 Q 1177.0 543.0 1193.0 541.0 L 1220.0 537.0 Q 1223.0 536.0 1241.0 538.0 L 1322.0 549.0 L 1372.0 558.0 L 1497.0 584.0 Q 1512.0 587.0 1519.0 594.0 Q 1534.0 611.0 1506.0 623.0 Q 1487.0 630.0 1474.0 632.0 Q 1462.0 633.0 1438.0 623.0 L 1407.0 613.0 L 1374.0 605.0 L 1322.0 593.0 Z" fill="lightgray"></path>
      </clipPath>
      <path clip-path="url(#make-me-a-hanzi-clip-8)" d="M 1170.0 563.0 L 1177.0 558.0 L 1232.0 557.0 L 1324.0 571.0 L 1465.0 604.0 L 1507.0 606.0 " fill="none" id="make-me-a-hanzi-animation-8" stroke-dasharray="472 944" stroke-linecap="round"></path>

      <clipPath id="make-me-a-hanzi-clip-9">
      <path d="M 1303.0 745.0 L 1307.0 734.0 Q 1316.0 717.0 1318.0 693.0 Q 1321.0 678.0 1321.0 651.0 L 1322.0 593.0 L 1322.0 549.0 L 1325.0 472.0 C 1326.0 442.0 1371.0 453.0 1371.0 483.0 L 1372.0 558.0 L 1374.0 605.0 L 1375.0 634.0 L 1380.0 684.0 Q 1382.0 700.0 1386.0 710.0 Q 1390.0 720.0 1388.0 727.0 Q 1388.0 738.0 1352.0 749.0 Q 1317.0 760.0 1310.0 755.0 Q 1303.0 750.0 1303.0 745.0 Z" fill="lightgray"></path>
      </clipPath>
      <path clip-path="url(#make-me-a-hanzi-clip-9)" d="M 1316.0 743.0 L 1351.0 714.0 L 1348.0 502.0 L 1331.0 480.0 " fill="none" id="make-me-a-hanzi-animation-9" stroke-dasharray="413 826" stroke-linecap="round"></path>

      <clipPath id="make-me-a-hanzi-clip-10">
      <path d="M 1325.0 472.0 L 1270.0 460.0 L 1215.0 451.0 Q 1209.0 451.0 1207.0 445.0 Q 1204.0 436.0 1220.0 430.0 L 1247.0 421.0 Q 1257.0 417.0 1270.0 419.0 L 1329.0 435.0 L 1422.0 451.0 L 1487.0 455.0 Q 1512.0 454.0 1512.0 467.0 Q 1516.0 479.0 1474.0 498.0 L 1455.0 504.0 Q 1452.0 504.0 1432.0 499.0 L 1400.0 489.0 L 1371.0 483.0 L 1325.0 472.0 Z" fill="lightgray"></path>
      </clipPath>
      <path clip-path="url(#make-me-a-hanzi-clip-10)" d="M 1215.0 442.0 L 1263.0 438.0 L 1445.0 478.0 L 1499.0 469.0 " fill="none" id="make-me-a-hanzi-animation-10" stroke-dasharray="417 834" stroke-linecap="round"></path>

      <clipPath id="make-me-a-hanzi-clip-11">
      <path d="M 1251.0 347.0 L 1233.0 345.0 Q 1218.0 344.0 1217.0 337.0 Q 1215.0 331.0 1226.0 326.0 Q 1240.0 316.0 1258.0 314.0 Q 1276.0 312.0 1318.0 324.0 L 1439.0 352.0 Q 1449.0 354.0 1451.0 360.0 Q 1453.0 366.0 1443.0 370.0 Q 1405.0 388.0 1387.0 383.0 Q 1377.0 383.0 1342.0 371.0 Q 1308.0 359.0 1280.0 354.0 Q 1252.0 348.0 1251.0 347.0 Z" fill="lightgray"></path>
      </clipPath>
      <path clip-path="url(#make-me-a-hanzi-clip-11)" d="M 1225.0 335.0 L 1287.0 335.0 L 1401.0 364.0 L 1442.0 361.0 " fill="none" id="make-me-a-hanzi-animation-11" stroke-dasharray="349 698" stroke-linecap="round"></path>

      <clipPath id="make-me-a-hanzi-clip-12">
      <path d="M 1358.0 242.0 L 1480.0 259.0 L 1507.0 260.0 Q 1528.0 261.0 1529.0 271.0 L 1531.0 275.0 Q 1531.0 279.0 1512.0 288.0 Q 1494.0 297.0 1484.0 298.0 Q 1475.0 298.0 1457.0 294.0 L 1399.0 285.0 Q 1288.0 267.0 1271.0 263.0 L 1209.0 252.0 L 1094.0 237.0 Q 1076.0 234.0 1075.0 230.0 Q 1075.0 226.0 1085.0 214.0 Q 1095.0 201.0 1119.0 195.0 Q 1126.0 191.0 1132.0 191.0 Q 1139.0 191.0 1163.0 199.0 Q 1187.0 207.0 1197.0 209.0 L 1308.0 231.0 L 1358.0 242.0 Z" fill="lightgray"></path>
      </clipPath>
      <path clip-path="url(#make-me-a-hanzi-clip-12)" d="M 1080.0 229.0 L 1108.0 219.0 L 1138.0 217.0 L 1390.0 267.0 L 1480.0 279.0 L 1526.0 275.0 " fill="none" id="make-me-a-hanzi-animation-12" stroke-dasharray="582 1164" stroke-linecap="round"></path>

      <clipPath id="make-me-a-hanzi-clip-13">
      <path d="M 1319.0 168.0 Q 1324.0 140.0 1324.0 120.0 L 1326.0 72.0 Q 1329.0 40.0 1326.0 29.0 L 1322.0 14.0 Q 1321.0 10.0 1319.0 7.0 Q 1317.0 4.0 1316.0 4.0 L 1307.0 2.0 Q 1293.0 8.0 1282.0 14.0 L 1257.0 27.0 L 1237.0 34.0 Q 1234.0 36.0 1235.0 32.0 L 1239.0 24.0 Q 1262.0 -1.0 1305.0 -56.0 Q 1332.0 -92.0 1373.0 -27.0 Q 1385.0 18.0 1371.0 139.0 Q 1365.0 188.0 1375.0 205.0 L 1380.0 219.0 L 1374.0 227.0 Q 1369.0 231.0 1358.0 242.0 C 1337.0 263.0 1299.0 260.0 1308.0 231.0 L 1315.0 209.0 L 1318.0 190.0 L 1319.0 168.0 Z" fill="lightgray"></path>
      </clipPath>
      <path clip-path="url(#make-me-a-hanzi-clip-13)" d="M 1315.0 227.0 L 1345.0 209.0 L 1353.0 52.0 L 1346.0 -9.0 L 1340.0 -20.0 L 1324.0 -29.0 L 1304.0 -21.0 L 1240.0 29.0 " fill="none" id="make-me-a-hanzi-animation-13" stroke-dasharray="515 1030" stroke-linecap="round"></path>

      <clipPath id="make-me-a-hanzi-clip-14">
      <path d="M 1193.0 55.0 Q 1214.0 76.0 1234.0 127.0 Q 1243.0 147.0 1243.0 155.0 Q 1244.0 182.0 1226.0 164.0 L 1200.0 144.0 Q 1194.0 141.0 1168.0 115.0 L 1154.0 102.0 Q 1146.0 96.0 1139.0 74.0 Q 1134.0 60.0 1153.0 49.0 Q 1158.0 46.0 1172.0 47.0 Q 1186.0 48.0 1193.0 55.0 Z" fill="lightgray"></path>
      </clipPath>
      <path clip-path="url(#make-me-a-hanzi-clip-14)" d="M 1236.0 162.0 L 1178.0 83.0 L 1159.0 69.0 " fill="none" id="make-me-a-hanzi-animation-14" stroke-dasharray="250 500" stroke-linecap="round"></path>

      <clipPath id="make-me-a-hanzi-clip-15">
      <path d="M 1432.0 193.0 L 1418.0 196.0 Q 1417.0 196.0 1416.0 193.0 Q 1415.0 190.0 1425.0 177.0 L 1442.0 151.0 Q 1458.0 120.0 1458.0 119.0 L 1473.0 94.0 Q 1484.0 73.0 1502.0 87.0 Q 1512.0 95.0 1513.0 100.0 Q 1515.0 105.0 1517.0 118.0 Q 1517.0 132.0 1510.0 143.0 Q 1501.0 165.0 1432.0 193.0 Z" fill="lightgray"></path>
      </clipPath>
      <path clip-path="url(#make-me-a-hanzi-clip-15)" d="M 1421.0 192.0 L 1484.0 132.0 L 1489.0 98.0 " fill="none" id="make-me-a-hanzi-animation-15" stroke-dasharray="249 498" stroke-linecap="round"></path>

      <clipPath id="make-me-a-hanzi-clip-16">
      <path d="M 1642.0 744.0 L 1636.0 689.0 L 1612.0 593.0 Q 1592.0 522.0 1562.0 449.0 L 1537.0 393.0 L 1513.0 345.0 Q 1510.0 339.0 1513.0 334.0 Q 1516.0 329.0 1524.0 338.0 L 1568.0 385.0 L 1597.0 427.0 L 1621.0 469.0 L 1638.0 505.0 L 1651.0 535.0 L 1700.0 661.0 L 1724.0 705.0 Q 1723.0 718.0 1697.0 739.0 Q 1659.0 768.0 1646.0 762.0 Q 1640.0 760.0 1642.0 744.0 Z" fill="lightgray"></path>
      </clipPath>
      <path clip-path="url(#make-me-a-hanzi-clip-16)" d="M 1651.0 754.0 L 1678.0 704.0 L 1676.0 696.0 L 1608.0 497.0 L 1559.0 399.0 L 1517.0 340.0 " fill="none" id="make-me-a-hanzi-animation-16" stroke-dasharray="585 1170" stroke-linecap="round"></path>

      <clipPath id="make-me-a-hanzi-clip-17">
      <path d="M 1621.0 469.0 L 1645.0 463.0 Q 1648.0 461.0 1659.0 466.0 L 1703.0 483.0 L 1734.0 489.0 L 1761.0 496.0 Q 1781.0 502.0 1787.0 499.0 L 1796.0 490.0 Q 1797.0 485.0 1791.0 463.0 L 1768.0 395.0 Q 1763.0 387.0 1768.0 383.0 Q 1771.0 379.0 1782.0 390.0 L 1820.0 425.0 Q 1826.0 431.0 1852.0 447.0 L 1893.0 471.0 Q 1908.0 478.0 1909.0 481.0 Q 1911.0 490.0 1904.0 498.0 Q 1897.0 505.0 1862.0 528.0 Q 1828.0 551.0 1810.0 551.0 Q 1793.0 551.0 1756.0 536.0 Q 1720.0 521.0 1682.0 515.0 L 1638.0 505.0 C 1609.0 498.0 1592.0 476.0 1621.0 469.0 Z" fill="lightgray"></path>
      </clipPath>
      <path clip-path="url(#make-me-a-hanzi-clip-17)" d="M 1628.0 473.0 L 1664.0 491.0 L 1772.0 521.0 L 1811.0 520.0 L 1834.0 501.0 L 1838.0 487.0 L 1774.0 389.0 " fill="none" id="make-me-a-hanzi-animation-17" stroke-dasharray="481 962" stroke-linecap="round"></path>

      <clipPath id="make-me-a-hanzi-clip-18">
      <path d="M 1690.0 289.0 L 1697.0 324.0 Q 1704.0 345.0 1710.0 356.0 Q 1717.0 367.0 1717.0 372.0 Q 1717.0 378.0 1698.0 391.0 Q 1641.0 415.0 1635.0 402.0 Q 1633.0 395.0 1637.0 383.0 Q 1642.0 371.0 1642.0 364.0 Q 1650.0 267.0 1599.0 161.0 Q 1570.0 92.0 1524.0 53.0 L 1484.0 21.0 L 1456.0 3.0 Q 1449.0 0.0 1451.0 -6.0 Q 1452.0 -10.0 1460.0 -8.0 L 1472.0 -5.0 Q 1477.0 -5.0 1483.0 -2.0 L 1512.0 10.0 Q 1535.0 19.0 1550.0 30.0 Q 1611.0 75.0 1644.0 143.0 Q 1663.0 179.0 1669.0 202.0 Q 1675.0 225.0 1682.0 253.0 L 1690.0 289.0 Z" fill="lightgray"></path>
      </clipPath>
      <path clip-path="url(#make-me-a-hanzi-clip-18)" d="M 1643.0 397.0 L 1676.0 365.0 L 1675.0 354.0 L 1658.0 252.0 L 1620.0 147.0 L 1600.0 111.0 L 1556.0 57.0 L 1501.0 17.0 L 1456.0 -3.0 " fill="none" id="make-me-a-hanzi-animation-18" stroke-dasharray="628 1256" stroke-linecap="round"></path>

      <clipPath id="make-me-a-hanzi-clip-19">
      <path d="M 1682.0 253.0 L 1688.0 242.0 Q 1691.0 230.0 1735.0 157.0 L 1772.0 99.0 L 1804.0 55.0 Q 1825.0 25.0 1833.0 17.0 Q 1841.0 9.0 1853.0 5.0 Q 1865.0 1.0 1910.0 4.0 Q 1955.0 6.0 1972.0 11.0 L 1990.0 14.0 Q 1996.0 15.0 1996.0 21.0 Q 1997.0 26.0 1989.0 31.0 L 1934.0 57.0 Q 1826.0 109.0 1752.0 203.0 L 1699.0 274.0 L 1690.0 289.0 C 1675.0 315.0 1668.0 280.0 1682.0 253.0 Z" fill="lightgray"></path>
      </clipPath>
      <path clip-path="url(#make-me-a-hanzi-clip-19)" d="M 1693.0 276.0 L 1696.0 254.0 L 1745.0 176.0 L 1799.0 110.0 L 1853.0 56.0 L 1869.0 44.0 L 1987.0 22.0 " fill="none" id="make-me-a-hanzi-animation-19" stroke-dasharray="544 1088" stroke-linecap="round"></path>

      <clipPath id="make-me-a-hanzi-clip-20">
      <path d="M 2369.0 458.5 Q 2456.0 485.5 2458.0 486.5 Q 2465.0 493.5 2461.0 502.5 Q 2454.0 512.5 2426.0 519.5 Q 2398.0 523.5 2370.0 513.5 L 2324.0 496.5 Q 2216.0 465.5 2134.0 453.5 Q 2100.0 446.5 2125.0 431.5 Q 2161.0 410.5 2230.0 426.5 Q 2264.0 435.5 2305.0 442.5 L 2369.0 458.5 Z" fill="lightgray"></path>
      </clipPath>
      <path clip-path="url(#make-me-a-hanzi-clip-20)" d="M 2127.0 443.5 L 2147.0 438.5 L 2198.0 442.5 L 2406.0 496.5 L 2442.0 498.5 L 2454.0 493.5 " fill="none" id="make-me-a-hanzi-animation-20" stroke-dasharray="464 928" stroke-linecap="round"></path>

      <clipPath id="make-me-a-hanzi-clip-21">
      <path d="M 2320.0 366.5 Q 2316.0 281.5 2315.0 186.5 Q 2309.0 110.5 2288.0 38.5 Q 2276.0 -0.5 2301.0 -63.5 Q 2308.0 -82.5 2316.0 -85.5 Q 2322.0 -92.5 2330.0 -83.5 Q 2337.0 -79.5 2348.0 -58.5 Q 2358.0 -33.5 2358.0 -2.5 Q 2357.0 45.5 2369.0 458.5 L 2370.0 513.5 Q 2370.0 514.5 2371.0 515.5 Q 2372.0 612.5 2392.0 676.5 Q 2401.0 692.5 2398.0 705.5 Q 2391.0 715.5 2336.0 750.5 Q 2312.0 768.5 2291.0 752.5 Q 2287.0 748.5 2292.0 732.5 Q 2323.0 683.5 2324.0 634.5 Q 2324.0 570.5 2324.0 496.5 L 2320.0 366.5 Z" fill="lightgray"></path>
      </clipPath>
      <path clip-path="url(#make-me-a-hanzi-clip-21)" d="M 2303.0 745.5 L 2355.0 690.5 L 2339.0 189.5 L 2321.0 14.5 L 2321.0 -71.5 " fill="none" id="make-me-a-hanzi-animation-21" stroke-dasharray="967 1934" stroke-linecap="round"></path>

      <clipPath id="make-me-a-hanzi-clip-22">
      <path d="M 2305.0 442.5 Q 2256.0 304.5 2092.0 93.5 Q 2088.0 83.5 2098.0 83.5 Q 2104.0 82.5 2112.0 90.5 Q 2241.0 201.5 2320.0 366.5 C 2369.0 467.5 2315.0 470.5 2305.0 442.5 Z" fill="lightgray"></path>
      </clipPath>
      <path clip-path="url(#make-me-a-hanzi-clip-22)" d="M 2319.0 440.5 L 2311.0 434.5 L 2298.0 368.5 L 2260.0 298.5 L 2200.0 207.5 L 2102.0 92.5 " fill="none" id="make-me-a-hanzi-animation-22" stroke-dasharray="545 1090" stroke-linecap="round"></path>

      <clipPath id="make-me-a-hanzi-clip-23">
      <path d="M 2385.0 341.5 Q 2433.0 281.5 2457.0 278.5 Q 2469.0 277.5 2475.0 293.5 Q 2476.0 305.5 2468.0 322.5 Q 2458.0 338.5 2437.0 346.5 Q 2403.0 362.5 2389.0 364.5 Q 2380.0 365.5 2380.0 356.5 Q 2379.0 349.5 2385.0 341.5 Z" fill="lightgray"></path>
      </clipPath>
      <path clip-path="url(#make-me-a-hanzi-clip-23)" d="M 2391.0 353.5 L 2440.0 317.5 L 2457.0 295.5 " fill="none" id="make-me-a-hanzi-animation-23" stroke-dasharray="217 434" stroke-linecap="round"></path>

      <clipPath id="make-me-a-hanzi-clip-24">
      <path d="M 2579.0 505.5 Q 2531.0 526.5 2517.0 524.5 Q 2499.0 520.5 2514.0 501.5 Q 2544.0 453.5 2531.0 258.5 Q 2524.0 207.5 2501.0 148.5 Q 2479.0 85.5 2404.0 10.5 Q 2391.0 -1.5 2388.0 -7.5 Q 2387.0 -14.5 2398.0 -13.5 Q 2437.0 -10.5 2495.0 58.5 Q 2561.0 136.5 2576.0 259.5 Q 2586.0 335.5 2586.0 450.5 Q 2589.0 469.5 2590.0 479.5 C 2593.0 499.5 2593.0 499.5 2579.0 505.5 Z" fill="lightgray"></path>
      </clipPath>
      <path clip-path="url(#make-me-a-hanzi-clip-24)" d="M 2518.0 512.5 L 2535.0 503.5 L 2558.0 475.5 L 2559.0 323.5 L 2544.0 206.5 L 2519.0 134.5 L 2485.0 75.5 L 2438.0 22.5 L 2395.0 -6.5 " fill="none" id="make-me-a-hanzi-animation-24" stroke-dasharray="720 1440" stroke-linecap="round"></path>

      <clipPath id="make-me-a-hanzi-clip-25">
      <path d="M 3001.0 -1.5 Q 3032.0 8.5 3020.0 41.5 Q 2998.0 96.5 2995.0 183.5 Q 2994.0 208.5 2988.0 212.5 Q 2978.0 218.5 2975.0 202.5 Q 2951.0 76.5 2925.0 56.5 Q 2910.0 46.5 2875.0 46.5 Q 2791.0 46.5 2751.0 112.5 Q 2690.0 212.5 2737.0 419.5 Q 2756.0 486.5 2794.0 520.5 Q 2819.0 544.5 2788.0 555.5 Q 2772.0 562.5 2735.0 572.5 Q 2714.0 578.5 2665.0 546.5 Q 2616.0 521.5 2579.0 505.5 C 2552.0 493.5 2561.0 471.5 2590.0 479.5 Q 2618.0 486.5 2677.0 507.5 Q 2689.0 513.5 2695.0 509.5 Q 2701.0 500.5 2685.0 351.5 Q 2649.0 93.5 2792.0 4.5 Q 2837.0 -22.5 2903.0 -23.5 Q 2952.0 -22.5 3001.0 -1.5 Z" fill="lightgray"></path>
      </clipPath>
      <path clip-path="url(#make-me-a-hanzi-clip-25)" d="M 2588.0 501.5 L 2599.0 497.5 L 2704.0 537.5 L 2727.0 533.5 L 2738.0 524.5 L 2703.0 363.5 L 2696.0 257.5 L 2699.0 203.5 L 2713.0 141.5 L 2730.0 103.5 L 2752.0 70.5 L 2780.0 45.5 L 2812.0 26.5 L 2869.0 12.5 L 2921.0 14.5 L 2966.0 32.5 L 2973.0 45.5 L 2983.0 205.5 " fill="none" id="make-me-a-hanzi-animation-25" stroke-dasharray="1169 2338" stroke-linecap="round"></path>

</g>
</svg>
